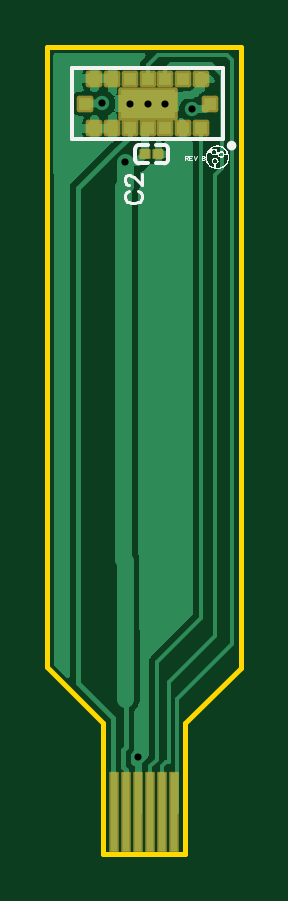
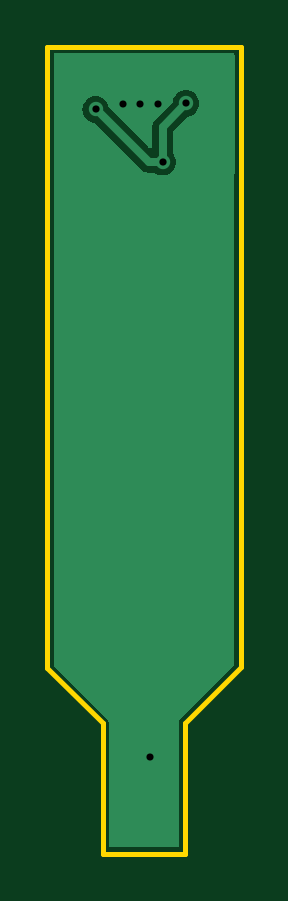
Circuit board: 9 layer files. Board 8.2 x 34.2 mm.
- drill: Drill_PTH_Through.DRL (234 bytes)
- drill: Drill_PTH_Through_Via.DRL (414 bytes)
- outline: Gerber_BoardOutlineLayer.GKO (890 bytes)
- bottom_copper: Gerber_BottomLayer.GBL (3570 bytes)
- bottom_mask: Gerber_BottomSolderMaskLayer.GBS (396 bytes)
- top_copper: Gerber_TopLayer.GTL (13525 bytes)
- paste: Gerber_TopPasteMaskLayer.GTP (1393 bytes)
- top_silk: Gerber_TopSilkscreenLayer.GTO (7622 bytes)
- top_mask: Gerber_TopSolderMaskLayer.GTS (1485 bytes)

=== drill: Drill_PTH_Through.DRL ===
M48
METRIC,LZ,000.000
;FILE_FORMAT=3:3
;TYPE=PLATED
;Layer: PTH_Through
;EasyEDA v6.5.23, 2023-06-19 17:21:20
;ee985b8f540a42c383d3d7bffb3f9d32,c17a8ced473b4d519dda31697e0e54b6,10
;Gerber Generator version 0.2
T01C0.001
%
G05
G90
M30

=== drill: Drill_PTH_Through_Via.DRL ===
M48
METRIC,LZ,000.000
;FILE_FORMAT=3:3
;TYPE=PLATED
;Layer: PTH_Through_Via
;EasyEDA v6.5.23, 2023-06-19 17:21:20
;ee985b8f540a42c383d3d7bffb3f9d32,c17a8ced473b4d519dda31697e0e54b6,10
;Gerber Generator version 0.2
;Holesize 1 = 0.301 mm
T01C0.301
;Holesize 2 = 0.305 mm
T02C0.305
%
G05
G90
T01
X005450Y-003810
X003960Y-003810
X004699Y-003810
X004310Y-031490
T02
X002770Y-003800
X006590Y-004050
X003750Y-006290
M30

=== outline: Gerber_BoardOutlineLayer.GKO ===
G04 Layer: BoardOutlineLayer*
G04 EasyEDA v6.5.23, 2023-06-19 17:21:20*
G04 ee985b8f540a42c383d3d7bffb3f9d32,c17a8ced473b4d519dda31697e0e54b6,10*
G04 Gerber Generator version 0.2*
G04 Scale: 100 percent, Rotated: No, Reflected: No *
G04 Dimensions in millimeters *
G04 leading zeros omitted , absolute positions ,4 integer and 5 decimal *
%FSLAX45Y45*%
%MOMM*%

%ADD10C,0.2050*%
D10*
X45999Y-2767995D02*
G01*
X280438Y-3002437D01*
X88900Y-139700D02*
G01*
X863600Y-139700D01*
X863600Y-685800D01*
X45212Y-681989D02*
G01*
X45212Y-139700D01*
X100837Y-139700D01*
X46001Y-681995D02*
G01*
X46001Y-2766575D01*
X281205Y-3004832D02*
G01*
X281205Y-3134883D01*
X627806Y-3556000D02*
G01*
X279826Y-3556000D01*
X279935Y-3556012D02*
G01*
X281205Y-3116092D01*
X627887Y-3556000D02*
G01*
X629157Y-3116071D01*
X863600Y-685800D02*
G01*
X863600Y-2770378D01*
X629157Y-3004820D01*
X629157Y-3134868D01*

%LPD*%
M02*

=== bottom_copper: Gerber_BottomLayer.GBL ===
G04 Layer: BottomLayer*
G04 EasyEDA v6.5.23, 2023-06-19 17:21:20*
G04 ee985b8f540a42c383d3d7bffb3f9d32,c17a8ced473b4d519dda31697e0e54b6,10*
G04 Gerber Generator version 0.2*
G04 Scale: 100 percent, Rotated: No, Reflected: No *
G04 Dimensions in millimeters *
G04 leading zeros omitted , absolute positions ,4 integer and 5 decimal *
%FSLAX45Y45*%
%MOMM*%

%ADD10C,0.3580*%
%ADD11C,0.6000*%
%ADD12C,0.6096*%

%LPD*%
G36*
X316128Y-3530092D02*
G01*
X312216Y-3529329D01*
X308914Y-3527094D01*
X306730Y-3523792D01*
X305968Y-3519881D01*
X307136Y-3134715D01*
X307136Y-3005074D01*
X306374Y-2998927D01*
X304749Y-2993948D01*
X301904Y-2988106D01*
X298399Y-2983738D01*
X74879Y-2760218D01*
X72694Y-2756966D01*
X71932Y-2753055D01*
X71932Y-682345D01*
X71120Y-675436D01*
X71120Y-175768D01*
X71882Y-171856D01*
X74117Y-168605D01*
X77368Y-166370D01*
X81280Y-165608D01*
X827532Y-165608D01*
X831443Y-166370D01*
X834694Y-168605D01*
X836930Y-171856D01*
X837692Y-175768D01*
X837692Y-2755442D01*
X836930Y-2759303D01*
X834694Y-2762605D01*
X611124Y-2986227D01*
X608634Y-2989122D01*
X605078Y-2995574D01*
X603554Y-3000959D01*
X603250Y-3005226D01*
X603250Y-3116072D01*
X602081Y-3519982D01*
X601319Y-3523843D01*
X599084Y-3527145D01*
X595782Y-3529329D01*
X591921Y-3530092D01*
G37*

%LPC*%
G36*
X375005Y-685342D02*
G01*
X384810Y-684479D01*
X394258Y-681939D01*
X403199Y-677773D01*
X407670Y-674624D01*
X410413Y-673303D01*
X413461Y-672795D01*
X436778Y-672744D01*
X445008Y-671626D01*
X452678Y-669036D01*
X459740Y-665124D01*
X466293Y-659638D01*
X662533Y-463448D01*
X665378Y-461416D01*
X678281Y-457962D01*
X687171Y-453796D01*
X695198Y-448157D01*
X702157Y-441198D01*
X707796Y-433171D01*
X711962Y-424281D01*
X714502Y-414782D01*
X715365Y-404977D01*
X714502Y-395224D01*
X711962Y-385724D01*
X707796Y-376834D01*
X702157Y-368757D01*
X695198Y-361848D01*
X687171Y-356209D01*
X678281Y-352044D01*
X668782Y-349504D01*
X658977Y-348640D01*
X649224Y-349504D01*
X639724Y-352044D01*
X630834Y-356209D01*
X622757Y-361848D01*
X615848Y-368757D01*
X610209Y-376834D01*
X606044Y-385724D01*
X602589Y-398627D01*
X600557Y-401472D01*
X436168Y-565912D01*
X432866Y-568096D01*
X428955Y-568858D01*
X425094Y-568096D01*
X421792Y-565912D01*
X419608Y-562610D01*
X418795Y-558698D01*
X418795Y-476351D01*
X417626Y-467969D01*
X415035Y-460349D01*
X411124Y-453288D01*
X405638Y-446684D01*
X335432Y-376478D01*
X333400Y-373583D01*
X329946Y-360730D01*
X325780Y-351840D01*
X320141Y-343763D01*
X313232Y-336854D01*
X305155Y-331216D01*
X296265Y-327050D01*
X286766Y-324510D01*
X277012Y-323646D01*
X267208Y-324510D01*
X257708Y-327050D01*
X248818Y-331216D01*
X240792Y-336854D01*
X233832Y-343763D01*
X228193Y-351840D01*
X224028Y-360730D01*
X221488Y-370230D01*
X220675Y-379984D01*
X221488Y-389788D01*
X224028Y-399288D01*
X228193Y-408178D01*
X233832Y-416204D01*
X240792Y-423164D01*
X248818Y-428802D01*
X257708Y-432968D01*
X270611Y-436422D01*
X273456Y-438404D01*
X328218Y-493166D01*
X330403Y-496468D01*
X331216Y-500380D01*
X331216Y-590499D01*
X330708Y-593547D01*
X329336Y-596290D01*
X326186Y-600811D01*
X322072Y-609701D01*
X319532Y-619201D01*
X318668Y-629005D01*
X319532Y-638759D01*
X322072Y-648258D01*
X326186Y-657148D01*
X331825Y-665226D01*
X338785Y-672185D01*
X346811Y-677773D01*
X355752Y-681939D01*
X365201Y-684479D01*
G37*

%LPD*%
D10*
X375005Y-629005D02*
G01*
X375005Y-478007D01*
X276999Y-380001D01*
X375003Y-629003D02*
G01*
X435002Y-629003D01*
X659003Y-405003D01*
D11*
G01*
X545007Y-381000D03*
G01*
X396011Y-381000D03*
D12*
G01*
X277012Y-380009D03*
G01*
X659003Y-405003D03*
G01*
X375005Y-629005D03*
D11*
G01*
X469900Y-381000D03*
G01*
X431012Y-3148990D03*
M02*

=== bottom_mask: Gerber_BottomSolderMaskLayer.GBS ===
G04 Layer: BottomSolderMaskLayer*
G04 EasyEDA v6.5.23, 2023-06-19 17:21:20*
G04 ee985b8f540a42c383d3d7bffb3f9d32,c17a8ced473b4d519dda31697e0e54b6,10*
G04 Gerber Generator version 0.2*
G04 Scale: 100 percent, Rotated: No, Reflected: No *
G04 Dimensions in millimeters *
G04 leading zeros omitted , absolute positions ,4 integer and 5 decimal *
%FSLAX45Y45*%
%MOMM*%

%ADD10C,0.0001*%

%LPD*%
M02*

=== top_copper: Gerber_TopLayer.GTL (13525 bytes, source omitted) ===
=== paste: Gerber_TopPasteMaskLayer.GTP ===
G04 Layer: TopPasteMaskLayer*
G04 EasyEDA v6.5.23, 2023-06-19 17:21:20*
G04 ee985b8f540a42c383d3d7bffb3f9d32,c17a8ced473b4d519dda31697e0e54b6,10*
G04 Gerber Generator version 0.2*
G04 Scale: 100 percent, Rotated: No, Reflected: No *
G04 Dimensions in millimeters *
G04 leading zeros omitted , absolute positions ,4 integer and 5 decimal *
%FSLAX45Y45*%
%MOMM*%

%ADD10R,0.3000X3.3000*%
%ADD11R,2.3160X1.2000*%
%ADD12R,0.5000X0.5000*%

%LPD*%
G36*
X443534Y-578815D02*
G01*
X441147Y-581202D01*
X441147Y-608787D01*
X443534Y-611225D01*
X476504Y-611225D01*
X478891Y-608787D01*
X478891Y-581202D01*
X476504Y-578815D01*
G37*
G36*
X497484Y-578815D02*
G01*
X495096Y-581202D01*
X495096Y-608787D01*
X497484Y-611225D01*
X530453Y-611225D01*
X532841Y-608787D01*
X532841Y-581202D01*
X530453Y-578815D01*
G37*
D10*
G01*
X326999Y-3377996D03*
G01*
X530199Y-3377996D03*
G01*
X377799Y-3377996D03*
G01*
X428599Y-3377996D03*
G01*
X479399Y-3377996D03*
G01*
X580999Y-3377996D03*
D11*
G01*
X469900Y-381000D03*
D12*
G01*
X469900Y-275996D03*
G01*
X469900Y-486003D03*
G01*
X544906Y-275996D03*
G01*
X394893Y-275996D03*
G01*
X619912Y-275996D03*
G01*
X319912Y-275996D03*
G01*
X694893Y-275996D03*
G01*
X244906Y-275996D03*
G01*
X244906Y-486003D03*
G01*
X694893Y-486003D03*
G01*
X319912Y-486003D03*
G01*
X619912Y-486003D03*
G01*
X394893Y-486003D03*
G01*
X544906Y-486003D03*
G01*
X734898Y-381000D03*
G01*
X204901Y-381000D03*
M02*

=== top_silk: Gerber_TopSilkscreenLayer.GTO (7622 bytes, source omitted) ===
=== top_mask: Gerber_TopSolderMaskLayer.GTS ===
G04 Layer: TopSolderMaskLayer*
G04 EasyEDA v6.5.23, 2023-06-19 17:21:20*
G04 ee985b8f540a42c383d3d7bffb3f9d32,c17a8ced473b4d519dda31697e0e54b6,10*
G04 Gerber Generator version 0.2*
G04 Scale: 100 percent, Rotated: No, Reflected: No *
G04 Dimensions in millimeters *
G04 leading zeros omitted , absolute positions ,4 integer and 5 decimal *
%FSLAX45Y45*%
%MOMM*%

%AMMACRO1*1,1,$1,$2,$3*1,1,$1,$4,$5*1,1,$1,0-$2,0-$3*1,1,$1,0-$4,0-$5*20,1,$1,$2,$3,$4,$5,0*20,1,$1,$4,$5,0-$2,0-$3,0*20,1,$1,0-$2,0-$3,0-$4,0-$5,0*20,1,$1,0-$4,0-$5,$2,$3,0*4,1,4,$2,$3,$4,$5,0-$2,0-$3,0-$4,0-$5,$2,$3,0*%
%ADD10MACRO1,0.1016X0.15X-1.65X-0.15X-1.65*%
%ADD11MACRO1,0.1016X0.1842X0.162X0.1842X-0.162*%
%ADD12MACRO1,0.1016X-0.1842X0.162X-0.1842X-0.162*%
%ADD13MACRO1,0.2032X-1.158X0.6X1.158X0.6*%
%ADD14MACRO1,0.2032X-0.25X0.25X0.25X0.25*%

%LPD*%
D10*
G01*
X327000Y-3377995D03*
G01*
X530200Y-3377995D03*
G01*
X377800Y-3377995D03*
G01*
X428600Y-3377995D03*
G01*
X479400Y-3377995D03*
G01*
X581000Y-3377995D03*
D11*
G01*
X459577Y-595000D03*
D12*
G01*
X514421Y-595000D03*
D13*
G01*
X469900Y-381000D03*
D14*
G01*
X469900Y-275998D03*
G01*
X469900Y-486001D03*
G01*
X544901Y-275998D03*
G01*
X394898Y-275998D03*
G01*
X619899Y-275998D03*
G01*
X319900Y-275998D03*
G01*
X694900Y-275998D03*
G01*
X244899Y-275998D03*
G01*
X244899Y-486001D03*
G01*
X694900Y-486001D03*
G01*
X319900Y-486001D03*
G01*
X619899Y-486001D03*
G01*
X394898Y-486001D03*
G01*
X544901Y-486001D03*
G01*
X734900Y-381000D03*
G01*
X204899Y-381000D03*
M02*

